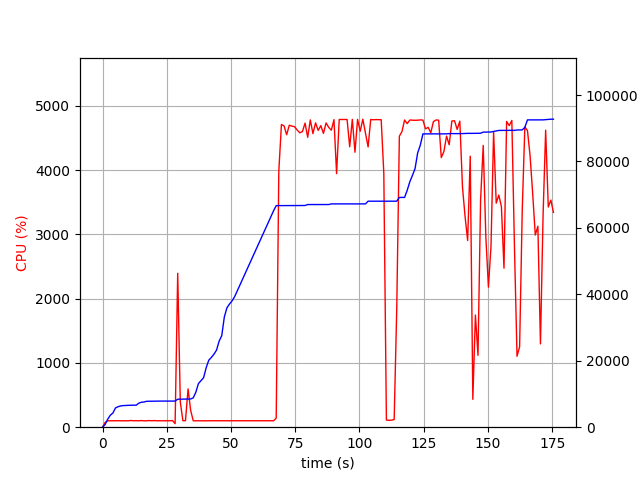

The table this chart was drawn from, first rows:
elapsed_time, nproc, cpu, mem_real, mem_virtual
3.695487976074219e-05, 1, 0.0, 5.438, 2923
1.006, 1, 74.5, 814.8, 1733
2.014, 1, 99.2, 2409, 4997
3.022, 1, 100.2, 3607, 6597
4.029, 1, 99.3, 4277, 6895
5.037, 1, 100.2, 5801, 8687
6.046, 1, 101.1, 6167, 8687
7.053, 1, 99.3, 6403, 8699
8.06, 1, 100.3, 6505, 8827
9.068, 1, 99.2, 6547, 8827
10.08, 1, 100.2, 6619, 8827
11.08, 1, 104.3, 6621, 8827
12.09, 1, 100.1, 6621, 8827
13.1, 1, 101.1, 6625, 8827
14.11, 1, 100.1, 7229, 10875
15.12, 1, 103.0, 7529, 10875
16.13, 1, 99.1, 7575, 10875
17.14, 1, 100.0, 7801, 10875
18.15, 1, 103.0, 7819, 10875
19.16, 1, 100.1, 7851, 10875
20.17, 1, 103.0, 7853, 10875
21.18, 1, 100.1, 7853, 10875
22.19, 1, 100.0, 7861, 10875
23.2, 1, 100.1, 7861, 10875
24.2, 1, 101.1, 7863, 10875
25.21, 1, 100.1, 7863, 10875
26.22, 1, 100.0, 7865, 10875
27.23, 1, 103.0, 7865, 10875
28.24, 1, 55.4, 7867, 11035
29.25, 1, 2394, 8422, 14928
30.26, 1, 392.3, 8440, 14947
31.27, 1, 101.2, 8448, 14947
32.28, 1, 101.3, 8448, 14947
33.28, 1, 596.1, 8466, 14947
34.29, 1, 261.0, 8494, 14947
35.3, 1, 100.3, 8836, 17699
36.31, 1, 99.3, 10514, 17699
37.31, 1, 100.2, 13130, 22819
38.32, 1, 99.3, 13990, 23059
39.33, 1, 100.2, 14900, 23315
40.34, 1, 99.2, 17914, 33555
41.34, 1, 100.2, 20172, 33555
42.35, 1, 100.2, 21002, 33895
43.36, 1, 100.0, 21988, 33895
44.37, 1, 99.0, 23216, 33895
45.38, 1, 100.1, 25936, 46591
46.39, 1, 99.0, 27544, 67071
47.4, 1, 100.1, 33184, 67071
48.41, 1, 100.1, 35948, 67071
49.42, 1, 99.0, 37086, 67519
50.43, 1, 100.0, 38048, 67519
51.44, 1, 100.0, 39342, 96219
52.45, 1, 100.0, 41068, 96731
53.46, 1, 100.1, 42784, 96763
54.47, 1, 99.1, 44510, 97403
55.48, 1, 101.0, 46228, 97403
56.49, 1, 99.1, 47956, 98211
57.49, 1, 100.1, 49676, 98211
58.5, 1, 100.1, 51402, 99107
59.51, 1, 99.1, 53116, 99107
... 114 more rows
